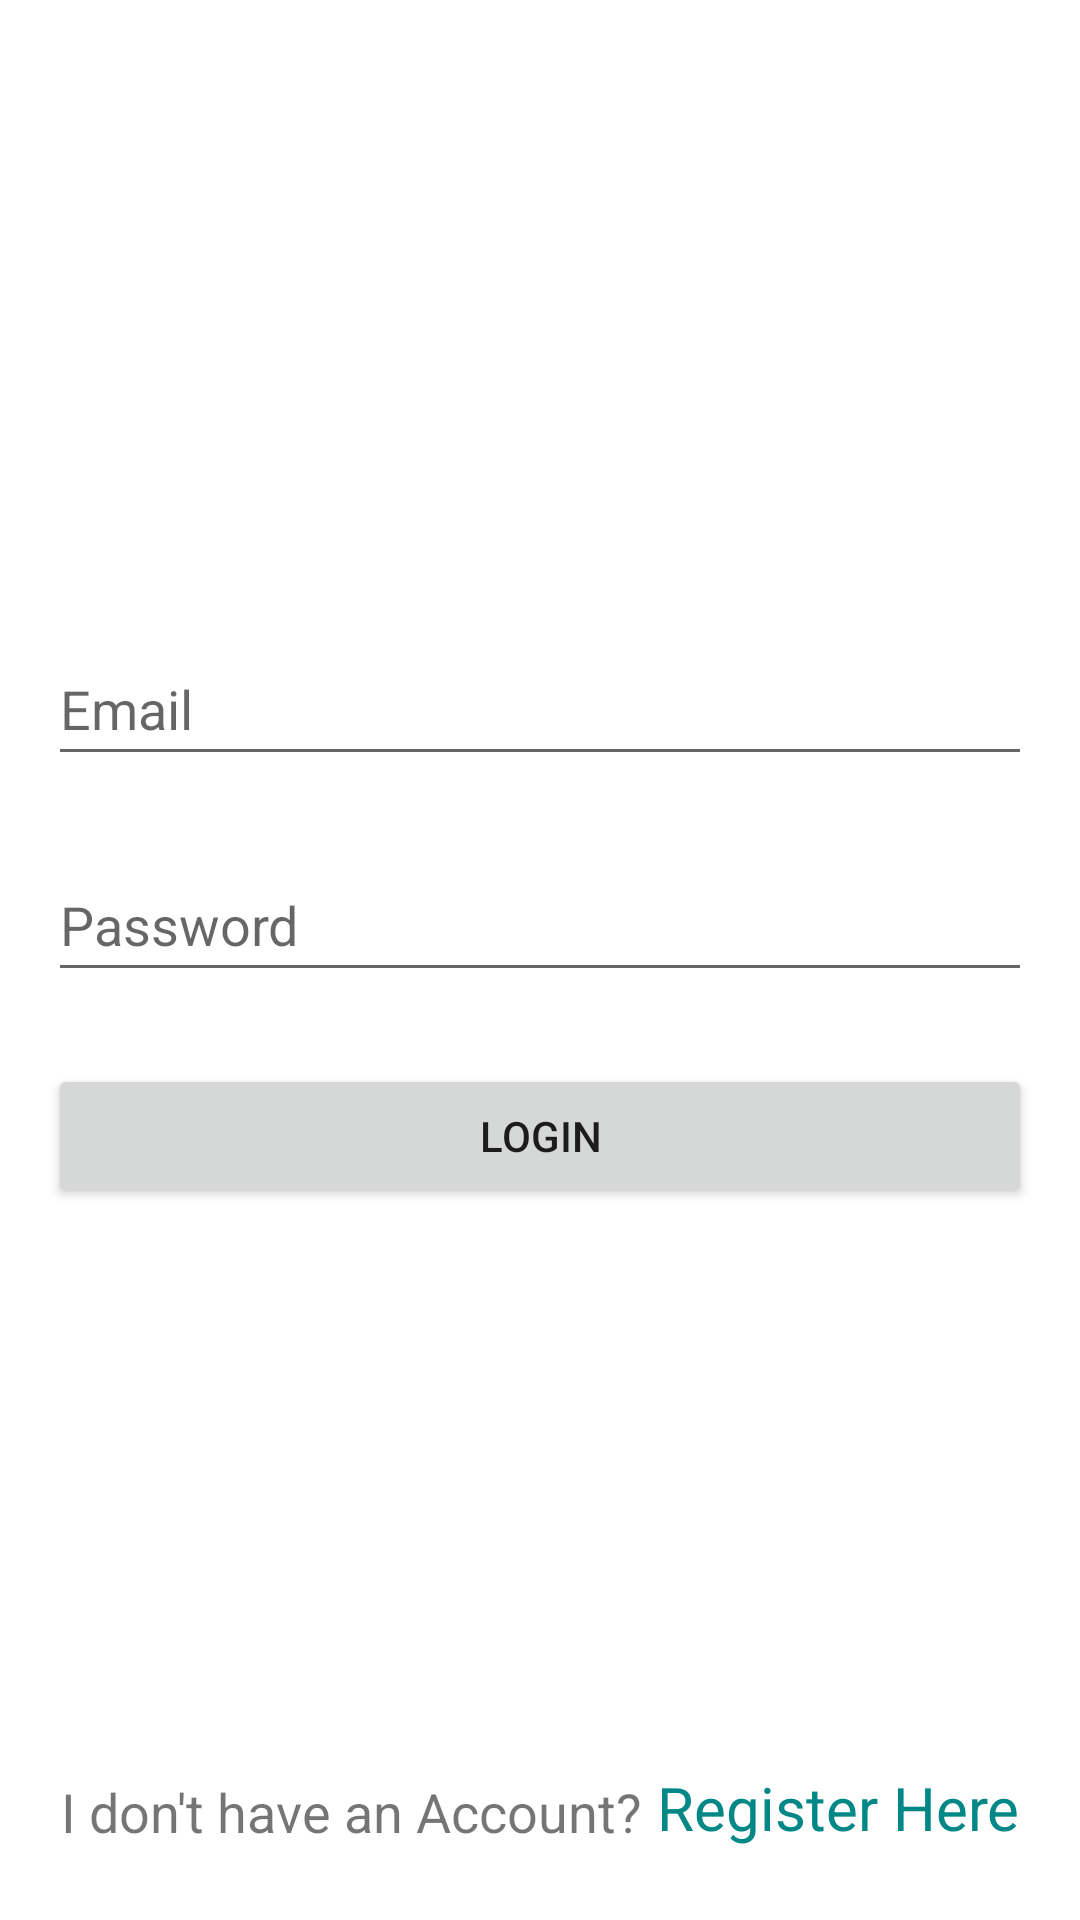

Here is an Android app screen rendered from its layout file. Give the layout XML and the strings, colors and styles it references.
<!-- AndroidManifest.xml: application theme Theme.Auth_Practice_1 -->
<!-- res/layout/activity_login.xml -->
<?xml version="1.0" encoding="utf-8"?>
<androidx.constraintlayout.widget.ConstraintLayout xmlns:android="http://schemas.android.com/apk/res/android"
    xmlns:app="http://schemas.android.com/apk/res-auto"
    xmlns:tools="http://schemas.android.com/tools"
    android:layout_width="match_parent"
    android:layout_height="match_parent"
    tools:context=".LoginActivity">

        <com.google.android.material.textfield.TextInputEditText
            android:id="@+id/emailET"
            android:layout_width="match_parent"
            android:layout_height="wrap_content"
            android:layout_marginStart="16dp"
            android:layout_marginTop="24dp"
            android:layout_marginEnd="16dp"
            android:hint="Email"
            android:minHeight="48dp"
            app:layout_constraintBottom_toTopOf="@+id/passwordET"
            app:layout_constraintEnd_toEndOf="parent"
            app:layout_constraintHorizontal_bias="0.5"
            app:layout_constraintStart_toStartOf="parent"
            app:layout_constraintTop_toTopOf="parent"
            app:layout_constraintVertical_chainStyle="packed" />

        <com.google.android.material.textfield.TextInputEditText
            android:id="@+id/passwordET"
            android:layout_width="match_parent"
            android:layout_height="wrap_content"
            android:layout_marginStart="16dp"
            android:layout_marginTop="24dp"
            android:layout_marginEnd="16dp"
            android:hint="Password"
            android:minHeight="48dp"
            app:layout_constraintBottom_toTopOf="@+id/loginBtn"
            app:layout_constraintEnd_toEndOf="@id/emailET"
            app:layout_constraintHorizontal_bias="0.5"
            app:layout_constraintStart_toStartOf="@id/emailET"
            app:layout_constraintTop_toBottomOf="@+id/emailET" />

        <Button
            android:id="@+id/loginBtn"
            android:layout_width="match_parent"
            android:layout_height="wrap_content"
            android:layout_marginStart="16dp"
            android:layout_marginTop="24dp"
            android:layout_marginEnd="16dp"
            android:text="Login"
            app:layout_constraintBottom_toTopOf="@+id/editTxt2"
            app:layout_constraintEnd_toEndOf="@id/passwordET"
            app:layout_constraintHorizontal_bias="0.5"
            app:layout_constraintStart_toStartOf="@id/passwordET"
            app:layout_constraintTop_toBottomOf="@+id/passwordET" />

        <TextView
            android:id="@+id/editTxt1"
            android:layout_width="wrap_content"
            android:layout_height="wrap_content"
            android:layout_marginBottom="24dp"
            android:text="I don't have an Account?"
            android:textSize="18sp"
            app:layout_constraintBottom_toBottomOf="parent"
            app:layout_constraintEnd_toStartOf="@+id/editTxt2"
            app:layout_constraintHorizontal_bias="0.5"
            app:layout_constraintHorizontal_chainStyle="packed"
            app:layout_constraintStart_toStartOf="parent" />

        <TextView
            android:id="@+id/editTxt2"
            android:layout_width="wrap_content"
            android:layout_height="wrap_content"
            android:layout_marginStart="5dp"
            android:layout_marginBottom="24dp"
            android:text="Register Here"
            android:textColor="@color/teal_700"
            android:textSize="20sp"
            app:layout_constraintBottom_toBottomOf="@id/editTxt1"
            app:layout_constraintEnd_toEndOf="parent"
            app:layout_constraintHorizontal_bias="0.5"
            app:layout_constraintStart_toEndOf="@+id/editTxt1"
            app:layout_constraintTop_toTopOf="@id/editTxt1"
            app:layout_constraintVertical_bias="0.111" />

</androidx.constraintlayout.widget.ConstraintLayout>
<!-- resources referenced by this layout -->
<resources>
  <style name="Theme.Auth_Practice_1" parent="Theme.MaterialComponents.DayNight.DarkActionBar">
          
          <item name="colorPrimary">@color/purple_500</item>
          <item name="colorPrimaryVariant">@color/purple_700</item>
          <item name="colorOnPrimary">@color/white</item>
          
          <item name="colorSecondary">@color/teal_200</item>
          <item name="colorSecondaryVariant">@color/teal_700</item>
          <item name="colorOnSecondary">@color/black</item>
          
          <item name="android:statusBarColor" tools:targetApi="l">?attr/colorPrimaryVariant</item>
          
      </style>
  <!-- not gathered from this repository: default colours our renderer supplied (Android Studio template values) -->
  <color name="purple_500">#FF6200EE</color>
  <color name="purple_700">#FF3700B3</color>
  <color name="teal_200">#FF03DAC5</color>
  <color name="teal_700">#FF018786</color>
  <color name="black">#FF000000</color>
  <color name="white">#FFFFFFFF</color>
</resources>
